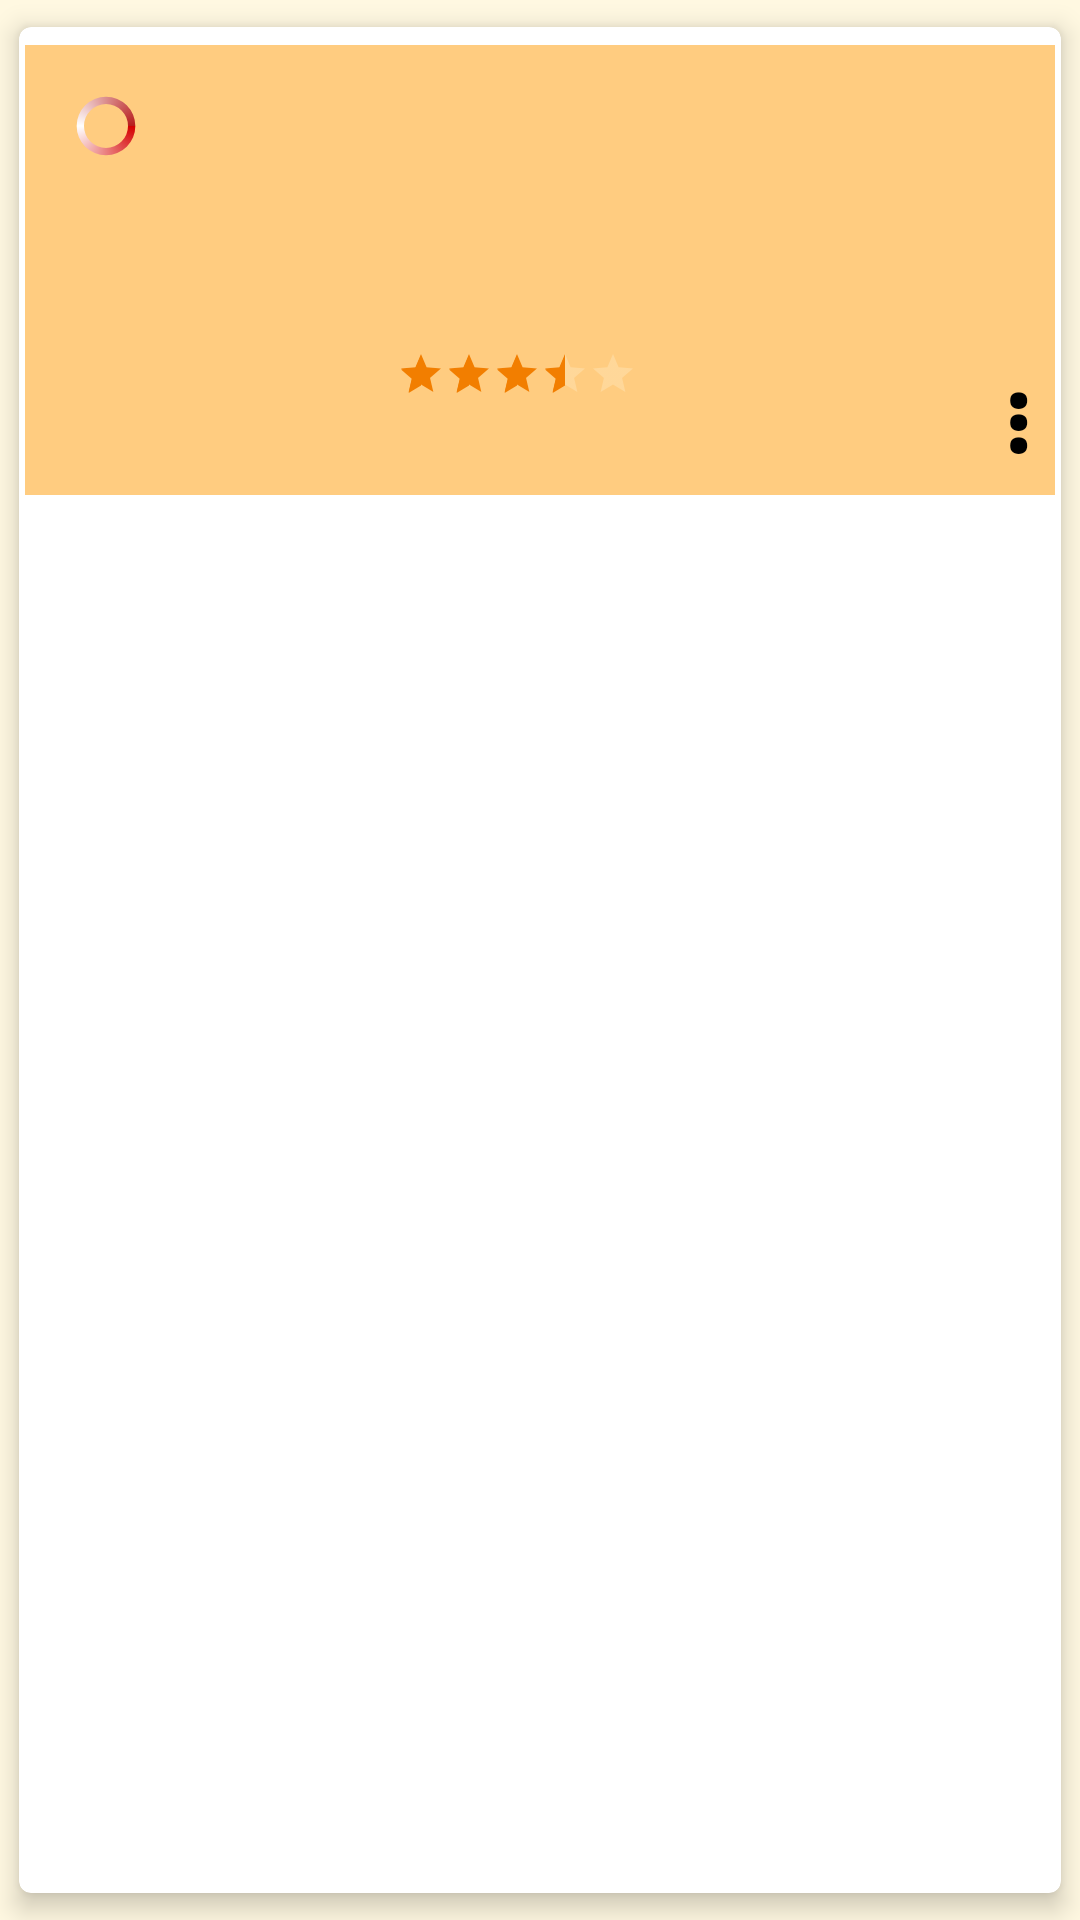

Write the Android layout XML for this screen, with the resource values it uses.
<!-- AndroidManifest.xml: application theme AppTheme -->
<!-- res/layout/list.xml -->
<?xml version="1.0" encoding="utf-8"?>
<android.support.v7.widget.CardView xmlns:android="http://schemas.android.com/apk/res/android"
    xmlns:app="http://schemas.android.com/apk/res-auto"
    xmlns:tools="http://schemas.android.com/tools"
    android:layout_width="match_parent"
    android:layout_height="wrap_content"
    android:layout_marginLeft="@dimen/cardMarginHorizontal"
    android:layout_marginRight="@dimen/cardMarginHorizontal"
    android:layout_marginTop="@dimen/cardMarginVertical"
    app:cardCornerRadius="4dp"
    app:cardElevation="5dp"
    app:cardPreventCornerOverlap="true"
    app:cardUseCompatPadding="true"
    app:contentPadding="2dp">

    <RelativeLayout
        android:id="@+id/list_container"
        android:layout_width="match_parent"
        android:layout_height="@dimen/list_item_height"
        android:layout_marginBottom="@dimen/list_padding"
        android:layout_marginTop="@dimen/list_padding"
        android:background="@color/colorListBackground"
        android:orientation="horizontal">

        <ProgressBar
            android:layout_width="@dimen/progressBar"
            android:layout_height="@dimen/progressBar"
            android:layout_margin="@dimen/activity_padding"
            android:indeterminateDrawable="@drawable/custom_progressbar" />

        <ImageView
            android:id="@+id/image"
            android:layout_width="@dimen/list_item_width"
            android:layout_height="@dimen/list_item_height"
            android:layout_above="@+id/publishedDate"
            android:layout_alignParentLeft="true"
            android:layout_alignParentStart="true"
            android:layout_alignParentTop="true"
            android:paddingBottom="@dimen/list_padding"
            android:paddingLeft="@dimen/activity_padding"
            android:paddingStart="@dimen/activity_padding"
            android:paddingTop="@dimen/list_padding"
            android:scaleType="fitStart" />
        
        <TextView
            android:id="@+id/publishedDate"
            android:layout_width="wrap_content"
            android:layout_height="wrap_content"
            android:layout_alignParentBottom="true"
            android:layout_alignParentLeft="true"
            android:layout_alignParentStart="true"
            android:layout_marginBottom="@dimen/activity_vertical_margin"
            android:layout_marginLeft="@dimen/activity_horizontal_margin"
            android:layout_marginRight="@dimen/activity_horizontal_margin"
            tools:text="2017-07-08" />

        <RelativeLayout
            android:id="@+id/text_container"
            android:layout_width="wrap_content"
            android:layout_height="match_parent"
            android:layout_alignParentBottom="true"
            android:layout_alignParentEnd="true"
            android:layout_alignParentRight="true"
            android:layout_alignTop="@+id/image"
            android:layout_toEndOf="@+id/image"
            android:layout_toRightOf="@+id/image"
            android:orientation="vertical"
            android:padding="@dimen/list_padding">

            <TextView
                android:id="@+id/title_text_view"
                android:layout_width="match_parent"
                android:layout_height="wrap_content"
                android:layout_alignParentTop="true"
                android:layout_marginEnd="@dimen/activity_horizontal_margin"
                android:layout_marginRight="@dimen/activity_horizontal_margin"
                android:ellipsize="end"
                android:gravity="top"
                android:maxLines="2"
                android:textAppearance="?android:textAppearanceMedium"
                android:textSize="@dimen/text_title"
                android:textStyle="bold"
                tools:text="Processing for Android" />

            <TextView
                android:id="@+id/author_text_view"
                android:layout_width="match_parent"
                android:layout_height="wrap_content"
                android:layout_below="@+id/title_text_view"
                android:layout_marginEnd="@dimen/activity_horizontal_margin"
                android:layout_marginRight="@dimen/activity_horizontal_margin"
                android:ellipsize="end"
                android:gravity="top"
                android:maxLines="2"
                android:textAppearance="?android:textAppearanceMedium"
                android:textSize="@dimen/text_author"
                tools:text="Andres Colubri" />

            <RatingBar
                android:id="@+id/ratingBar"
                style="?android:attr/ratingBarStyleSmall"
                android:layout_width="wrap_content"
                android:layout_height="wrap_content"
                android:layout_above="@+id/price_text_view"
                android:layout_alignParentLeft="true"
                android:layout_alignParentStart="true"
                android:numStars="5"
                android:paddingBottom="@dimen/list_padding"
                android:rating="3.5"
                android:stepSize="0.5" />

            <TextView
                android:id="@+id/item_popupmenu"
                android:layout_width="wrap_content"
                android:layout_height="wrap_content"
                android:layout_alignParentEnd="true"
                android:layout_alignParentRight="true"
                android:layout_alignTop="@+id/ratingBar"
                android:paddingLeft="@dimen/activity_horizontal_margin"
                android:paddingRight="@dimen/list_padding"
                android:text="&#8942;"
                android:textSize="32sp"
                android:textStyle="bold" />

            <TextView
                android:id="@+id/averageRating"
                android:layout_width="wrap_content"
                android:layout_height="wrap_content"
                android:layout_above="@+id/price_text_view"
                android:layout_toEndOf="@+id/ratingBar"
                android:layout_toLeftOf="@+id/item_popupmenu"
                android:layout_toRightOf="@+id/ratingBar"
                android:layout_toStartOf="@+id/item_popupmenu"
                android:gravity="center_vertical"
                android:paddingLeft="@dimen/list_padding"
                android:paddingStart="@dimen/activity_padding"
                android:textAppearance="?android:textAppearanceMedium"
                tools:text="0" />

            <TextView
                android:id="@+id/price_text_view"
                android:layout_width="wrap_content"
                android:layout_height="wrap_content"
                android:layout_alignParentBottom="true"
                android:layout_alignParentLeft="true"
                android:layout_alignParentStart="true"
                android:layout_toLeftOf="@+id/item_popupmenu"
                android:layout_toStartOf="@+id/item_popupmenu"
                android:gravity="center_vertical"
                android:textAppearance="?android:textAppearanceMedium"
                android:textStyle="bold"
                tools:text="@string/price" />
        </RelativeLayout>
    </RelativeLayout>
</android.support.v7.widget.CardView>
<!-- resources referenced by this layout -->
<resources>
  <color name="colorListBackground">#FFCC80</color>
  <dimen name="activity_horizontal_margin">16dp</dimen>
  <dimen name="activity_padding">16dp</dimen>
  <dimen name="activity_vertical_margin">16dp</dimen>
  <dimen name="cardMarginHorizontal">0dp</dimen>
  <dimen name="cardMarginVertical">0dp</dimen>
  <dimen name="list_item_height">150dp</dimen>
  <dimen name="list_item_width">120dp</dimen>
  <dimen name="list_padding">4dp</dimen>
  <dimen name="progressBar">22dp</dimen>
  <dimen name="text_author">14sp</dimen>
  <dimen name="text_title">16sp</dimen>
  <!-- drawable custom_progressbar (drawable) -->
  <?xml version="1.0" encoding="utf-8"?>
  <rotate  xmlns:android="http://schemas.android.com/apk/res/android"
      android:duration="2000"
      android:fromDegrees="0"
      android:pivotX="50%"
      android:pivotY="50%"
      android:toDegrees="1080" >
      <shape
          android:shape="ring"
          android:useLevel="false" >
          <gradient
              android:centerColor="@color/centerColor_ProgressBar"
              android:centerY="0.5"
              android:endColor="@color/colorPrimaryDark"
              android:startColor="@color/colorPrimary"
              android:type="sweep"
              android:useLevel="false" />
      </shape>
  </rotate>
  <string name="price">Price: %1$s %2$s</string>
  <style name="AppTheme" parent="Theme.AppCompat.Light.DarkActionBar">
          
          <item name="colorPrimary">@color/colorPrimary</item>
          <item name="colorPrimaryDark">@color/colorPrimaryDark</item>
          <item name="colorAccent">@color/colorAccent</item>
  
          
          <item name="colorButtonNormal">@color/colorAccent</item>
          <item name="android:textColor">@color/colorText</item>
          <item name="colorControlNormal">@color/colorBackground</item>
          <item name="android:windowBackground">@color/colorBackground</item>
          <item name="android:textViewStyle">@style/textViewStyle</item>
          <item name="android:dropDownListViewStyle">@style/popup</item>
      </style>
  <color name="centerColor_ProgressBar">@android:color/white</color>
  <color name="colorPrimaryDark">#B71C1C</color>
  <color name="colorPrimary">#D50000</color>
  <color name="colorAccent">#F27E00</color>
  <color name="colorText">@android:color/black</color>
  <color name="colorBackground">#FFF8E1</color>
  <style name="textViewStyle">sans-serif-light</style>
  <style name="popup" parent="Widget.AppCompat.ListView.DropDown">
          <item name="android:divider">@color/colorPrimary</item>
          <item name="android:dividerHeight">1dp</item>
      </style>
</resources>
